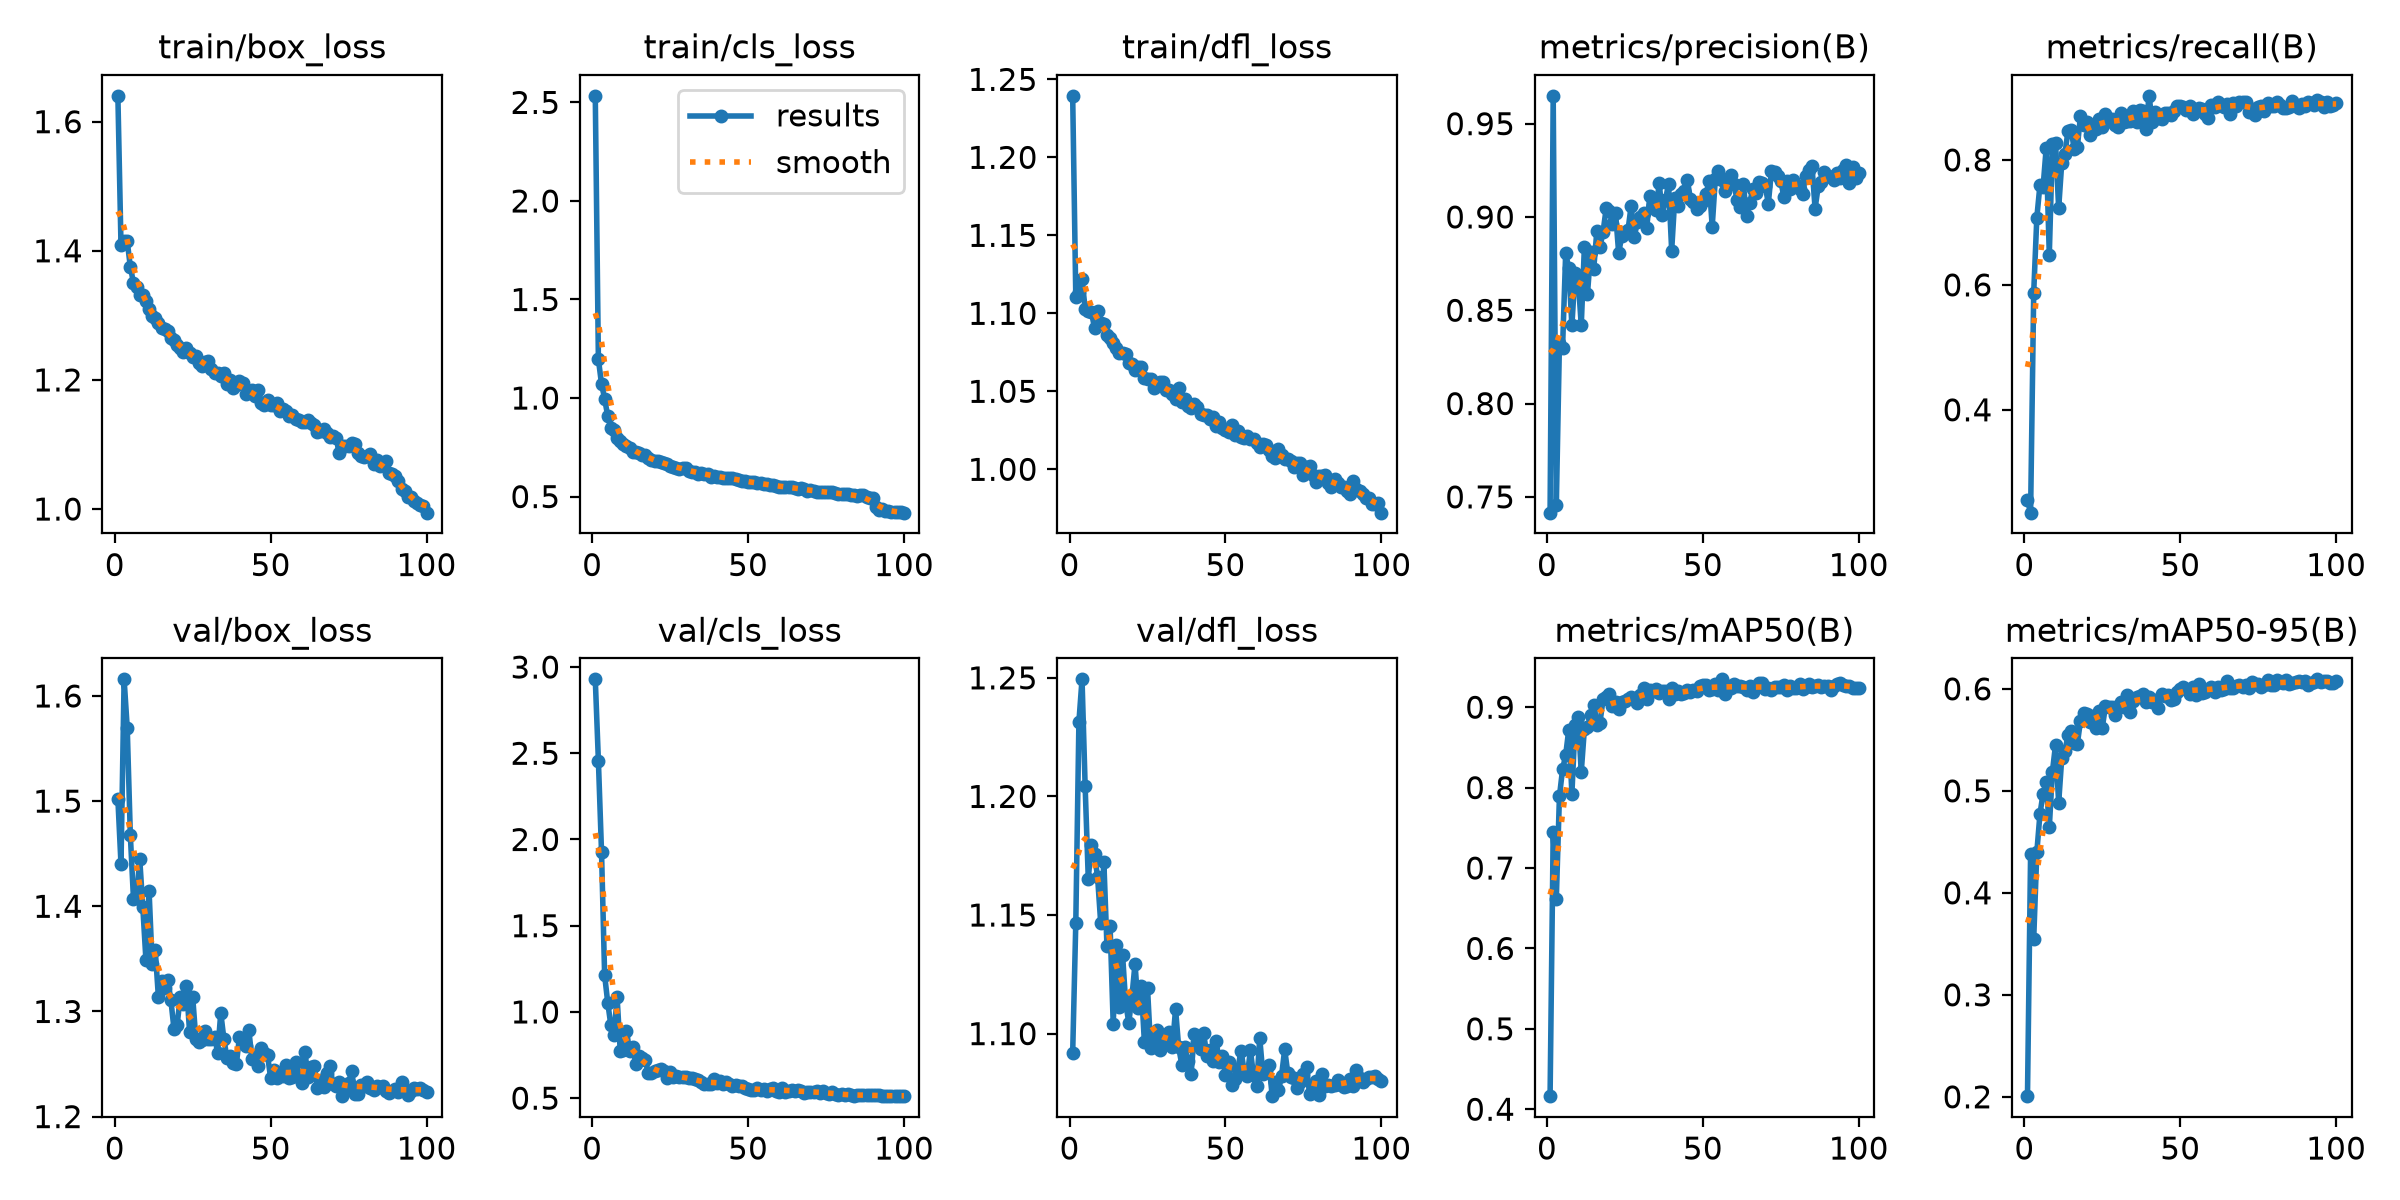

Data behind this chart, as committed beside it:
epoch, time, train/box_loss, train/cls_loss, train/dfl_loss, metrics/precision(B), metrics/recall(B), metrics/mAP50(B), metrics/mAP50-95(B), val/box_loss, val/cls_loss, val/dfl_loss, lr/pg0, lr/pg1, lr/pg2
1, 24.24, 1.64, 2.533, 1.239, 0.7415, 0.2552, 0.4162, 0.2006, 1.502, 2.929, 1.092, 0.0005402, 0.0005402, 0.0005402
2, 32.63, 1.409, 1.196, 1.11, 0.9649, 0.2354, 0.7446, 0.4377, 1.44, 2.456, 1.147, 0.001085, 0.001085, 0.001085
3, 39.45, 1.415, 1.072, 1.114, 0.7456, 0.5877, 0.6616, 0.3549, 1.616, 1.93, 1.231, 0.001619, 0.001619, 0.001619
4, 46.08, 1.415, 0.9972, 1.122, 0.8322, 0.7078, 0.789, 0.4399, 1.57, 1.213, 1.249, 0.001617, 0.001617, 0.001617
5, 52.84, 1.375, 0.9071, 1.103, 0.8296, 0.7598, 0.8226, 0.4772, 1.467, 1.053, 1.204, 0.001601, 0.001601, 0.001601
6, 59.56, 1.351, 0.8499, 1.101, 0.8804, 0.7563, 0.8405, 0.4973, 1.407, 0.9224, 1.165, 0.001584, 0.001584, 0.001584
7, 66.82, 1.343, 0.8357, 1.101, 0.8725, 0.8189, 0.8722, 0.5082, 1.408, 0.865, 1.18, 0.001568, 0.001568, 0.001568
8, 74.36, 1.331, 0.796, 1.091, 0.8419, 0.6484, 0.7925, 0.4642, 1.445, 1.084, 1.176, 0.001551, 0.001551, 0.001551
9, 81.28, 1.331, 0.7796, 1.102, 0.8702, 0.8257, 0.8774, 0.519, 1.399, 0.7738, 1.166, 0.001535, 0.001535, 0.001535
10, 88.19, 1.323, 0.7649, 1.094, 0.8668, 0.8276, 0.8883, 0.5452, 1.349, 0.7778, 1.146, 0.001518, 0.001518, 0.001518
11, 94.9, 1.309, 0.7576, 1.093, 0.8419, 0.7225, 0.8195, 0.4881, 1.415, 0.8913, 1.172, 0.001502, 0.001502, 0.001502
12, 101.8, 1.299, 0.7465, 1.086, 0.8838, 0.7958, 0.8726, 0.5324, 1.345, 0.7735, 1.137, 0.001485, 0.001485, 0.001485
13, 109, 1.296, 0.7256, 1.084, 0.8589, 0.8094, 0.8751, 0.5388, 1.358, 0.7983, 1.145, 0.001469, 0.001469, 0.001469
14, 116.4, 1.288, 0.7267, 1.081, 0.881, 0.8467, 0.8903, 0.5545, 1.313, 0.6994, 1.104, 0.001452, 0.001452, 0.001452
15, 123.6, 1.281, 0.7226, 1.078, 0.8722, 0.8487, 0.9027, 0.5583, 1.329, 0.743, 1.137, 0.001436, 0.001436, 0.001436
16, 130.3, 1.279, 0.7117, 1.075, 0.8924, 0.8168, 0.8784, 0.5472, 1.322, 0.7334, 1.111, 0.001419, 0.001419, 0.001419
17, 137, 1.276, 0.7098, 1.075, 0.8839, 0.8209, 0.881, 0.5462, 1.33, 0.7198, 1.133, 0.001403, 0.001403, 0.001403
18, 143.7, 1.264, 0.6957, 1.074, 0.8921, 0.8705, 0.9098, 0.5685, 1.311, 0.6487, 1.113, 0.001386, 0.001386, 0.001386
19, 150.4, 1.261, 0.6851, 1.068, 0.9046, 0.8552, 0.9121, 0.5768, 1.283, 0.6457, 1.105, 0.00137, 0.00137, 0.00137
20, 158, 1.255, 0.6816, 1.068, 0.9032, 0.86, 0.9167, 0.5755, 1.287, 0.6565, 1.116, 0.001353, 0.001353, 0.001353
21, 165.1, 1.249, 0.6796, 1.064, 0.896, 0.8393, 0.9021, 0.5671, 1.314, 0.6635, 1.13, 0.001337, 0.001337, 0.001337
22, 171.8, 1.244, 0.6744, 1.066, 0.9022, 0.8542, 0.907, 0.5738, 1.307, 0.6669, 1.111, 0.00132, 0.00132, 0.00132
23, 178.6, 1.249, 0.6725, 1.065, 0.8807, 0.8494, 0.8982, 0.5615, 1.324, 0.6556, 1.12, 0.001304, 0.001304, 0.001304
24, 185.4, 1.242, 0.6633, 1.059, 0.8898, 0.8658, 0.9071, 0.5785, 1.28, 0.619, 1.096, 0.001287, 0.001287, 0.001287
25, 192.2, 1.235, 0.6568, 1.058, 0.8921, 0.8519, 0.9073, 0.562, 1.314, 0.6541, 1.119, 0.001271, 0.001271, 0.001271
26, 199.8, 1.237, 0.6518, 1.058, 0.893, 0.8741, 0.9108, 0.5828, 1.274, 0.6234, 1.094, 0.001254, 0.001254, 0.001254
27, 207, 1.227, 0.6459, 1.052, 0.9061, 0.8622, 0.9126, 0.5826, 1.271, 0.6259, 1.097, 0.001238, 0.001238, 0.001238
28, 213.9, 1.221, 0.6407, 1.053, 0.8892, 0.8653, 0.9101, 0.5824, 1.273, 0.6227, 1.102, 0.001221, 0.001221, 0.001221
29, 220.8, 1.228, 0.6442, 1.056, 0.8974, 0.8566, 0.9053, 0.5748, 1.281, 0.6214, 1.093, 0.001205, 0.001205, 0.001205
30, 227.6, 1.23, 0.6455, 1.056, 0.9001, 0.853, 0.9151, 0.5829, 1.274, 0.6209, 1.096, 0.001188, 0.001188, 0.001188
31, 234.4, 1.217, 0.6307, 1.051, 0.9023, 0.8753, 0.9237, 0.5873, 1.274, 0.6148, 1.099, 0.001172, 0.001172, 0.001172
32, 241.9, 1.211, 0.6228, 1.051, 0.8943, 0.8602, 0.9101, 0.582, 1.276, 0.6169, 1.101, 0.001155, 0.001155, 0.001155
33, 249.3, 1.21, 0.6253, 1.049, 0.9113, 0.8623, 0.9219, 0.5943, 1.261, 0.6084, 1.095, 0.001139, 0.001139, 0.001139
34, 256, 1.205, 0.617, 1.045, 0.9064, 0.8627, 0.9206, 0.5775, 1.299, 0.6055, 1.11, 0.001122, 0.001122, 0.001122
35, 262.6, 1.211, 0.6196, 1.052, 0.9037, 0.8778, 0.9222, 0.5883, 1.274, 0.591, 1.094, 0.001106, 0.001106, 0.001106
36, 269.4, 1.194, 0.6127, 1.043, 0.9183, 0.8605, 0.9177, 0.5916, 1.255, 0.5807, 1.087, 0.001089, 0.001089, 0.001089
37, 276.2, 1.2, 0.617, 1.045, 0.901, 0.8807, 0.9196, 0.593, 1.257, 0.5821, 1.094, 0.001073, 0.001073, 0.001073
38, 283.3, 1.187, 0.6009, 1.04, 0.9092, 0.8784, 0.9203, 0.5949, 1.251, 0.5834, 1.088, 0.001056, 0.001056, 0.001056
39, 290.8, 1.193, 0.6055, 1.039, 0.9178, 0.85, 0.9102, 0.5875, 1.25, 0.6105, 1.083, 0.00104, 0.00104, 0.00104
40, 297.6, 1.198, 0.6017, 1.042, 0.882, 0.9026, 0.9237, 0.5921, 1.276, 0.587, 1.1, 0.001023, 0.001023, 0.001023
41, 304.3, 1.196, 0.6014, 1.04, 0.9102, 0.8609, 0.9165, 0.5867, 1.274, 0.5971, 1.097, 0.001007, 0.001007, 0.001007
42, 311.2, 1.179, 0.5949, 1.036, 0.906, 0.8773, 0.9205, 0.5887, 1.267, 0.5794, 1.094, 0.0009904, 0.0009904, 0.0009904
43, 318.1, 1.181, 0.5956, 1.035, 0.9122, 0.8672, 0.9161, 0.5809, 1.283, 0.5919, 1.1, 0.0009739, 0.0009739, 0.0009739
44, 325.1, 1.184, 0.5934, 1.035, 0.9141, 0.8652, 0.9174, 0.5948, 1.254, 0.5795, 1.091, 0.0009574, 0.0009574, 0.0009574
45, 332.8, 1.175, 0.5926, 1.032, 0.9198, 0.8758, 0.9211, 0.5934, 1.258, 0.5718, 1.093, 0.0009409, 0.0009409, 0.0009409
46, 339.8, 1.184, 0.5882, 1.034, 0.9099, 0.8758, 0.9189, 0.5937, 1.248, 0.5785, 1.088, 0.0009244, 0.0009244, 0.0009244
47, 346.5, 1.164, 0.5834, 1.028, 0.9083, 0.8712, 0.9213, 0.5895, 1.266, 0.5725, 1.097, 0.0009078, 0.0009078, 0.0009078
48, 353.2, 1.162, 0.5789, 1.03, 0.9043, 0.8784, 0.9197, 0.5905, 1.26, 0.5682, 1.088, 0.0008913, 0.0008913, 0.0008913
49, 360.1, 1.169, 0.5795, 1.027, 0.9061, 0.8865, 0.9259, 0.5966, 1.259, 0.5617, 1.09, 0.0008748, 0.0008748, 0.0008748
50, 366.8, 1.162, 0.5759, 1.025, 0.9088, 0.8868, 0.9271, 0.5997, 1.237, 0.552, 1.082, 0.0008583, 0.0008583, 0.0008583
51, 374.5, 1.161, 0.5731, 1.024, 0.9123, 0.8846, 0.9279, 0.6021, 1.244, 0.5484, 1.088, 0.0008418, 0.0008418, 0.0008418
52, 381.6, 1.164, 0.5715, 1.028, 0.9192, 0.8807, 0.9208, 0.5995, 1.236, 0.5449, 1.078, 0.0008253, 0.0008253, 0.0008253
53, 388.5, 1.152, 0.5678, 1.022, 0.8949, 0.8868, 0.9223, 0.5952, 1.239, 0.558, 1.081, 0.0008088, 0.0008088, 0.0008088
54, 395.1, 1.154, 0.5673, 1.024, 0.9203, 0.8734, 0.9287, 0.6019, 1.238, 0.5455, 1.085, 0.0007923, 0.0007923, 0.0007923
55, 401.7, 1.152, 0.5621, 1.021, 0.9244, 0.8783, 0.9215, 0.594, 1.249, 0.552, 1.093, 0.0007758, 0.0007758, 0.0007758
56, 408.5, 1.143, 0.562, 1.02, 0.9196, 0.8839, 0.9347, 0.6045, 1.237, 0.5398, 1.084, 0.0007593, 0.0007593, 0.0007593
57, 416.2, 1.146, 0.5583, 1.021, 0.9141, 0.8823, 0.9165, 0.5961, 1.238, 0.5549, 1.082, 0.0007428, 0.0007428, 0.0007428
58, 423.1, 1.139, 0.5575, 1.019, 0.9173, 0.8737, 0.9265, 0.5972, 1.252, 0.5601, 1.093, 0.0007263, 0.0007263, 0.0007263
59, 430, 1.138, 0.5561, 1.019, 0.9225, 0.8675, 0.9235, 0.6001, 1.239, 0.5437, 1.082, 0.0007098, 0.0007098, 0.0007098
60, 437, 1.134, 0.5506, 1.017, 0.9174, 0.8886, 0.9283, 0.6023, 1.232, 0.5334, 1.078, 0.0006933, 0.0006933, 0.0006933
... 40 more rows
